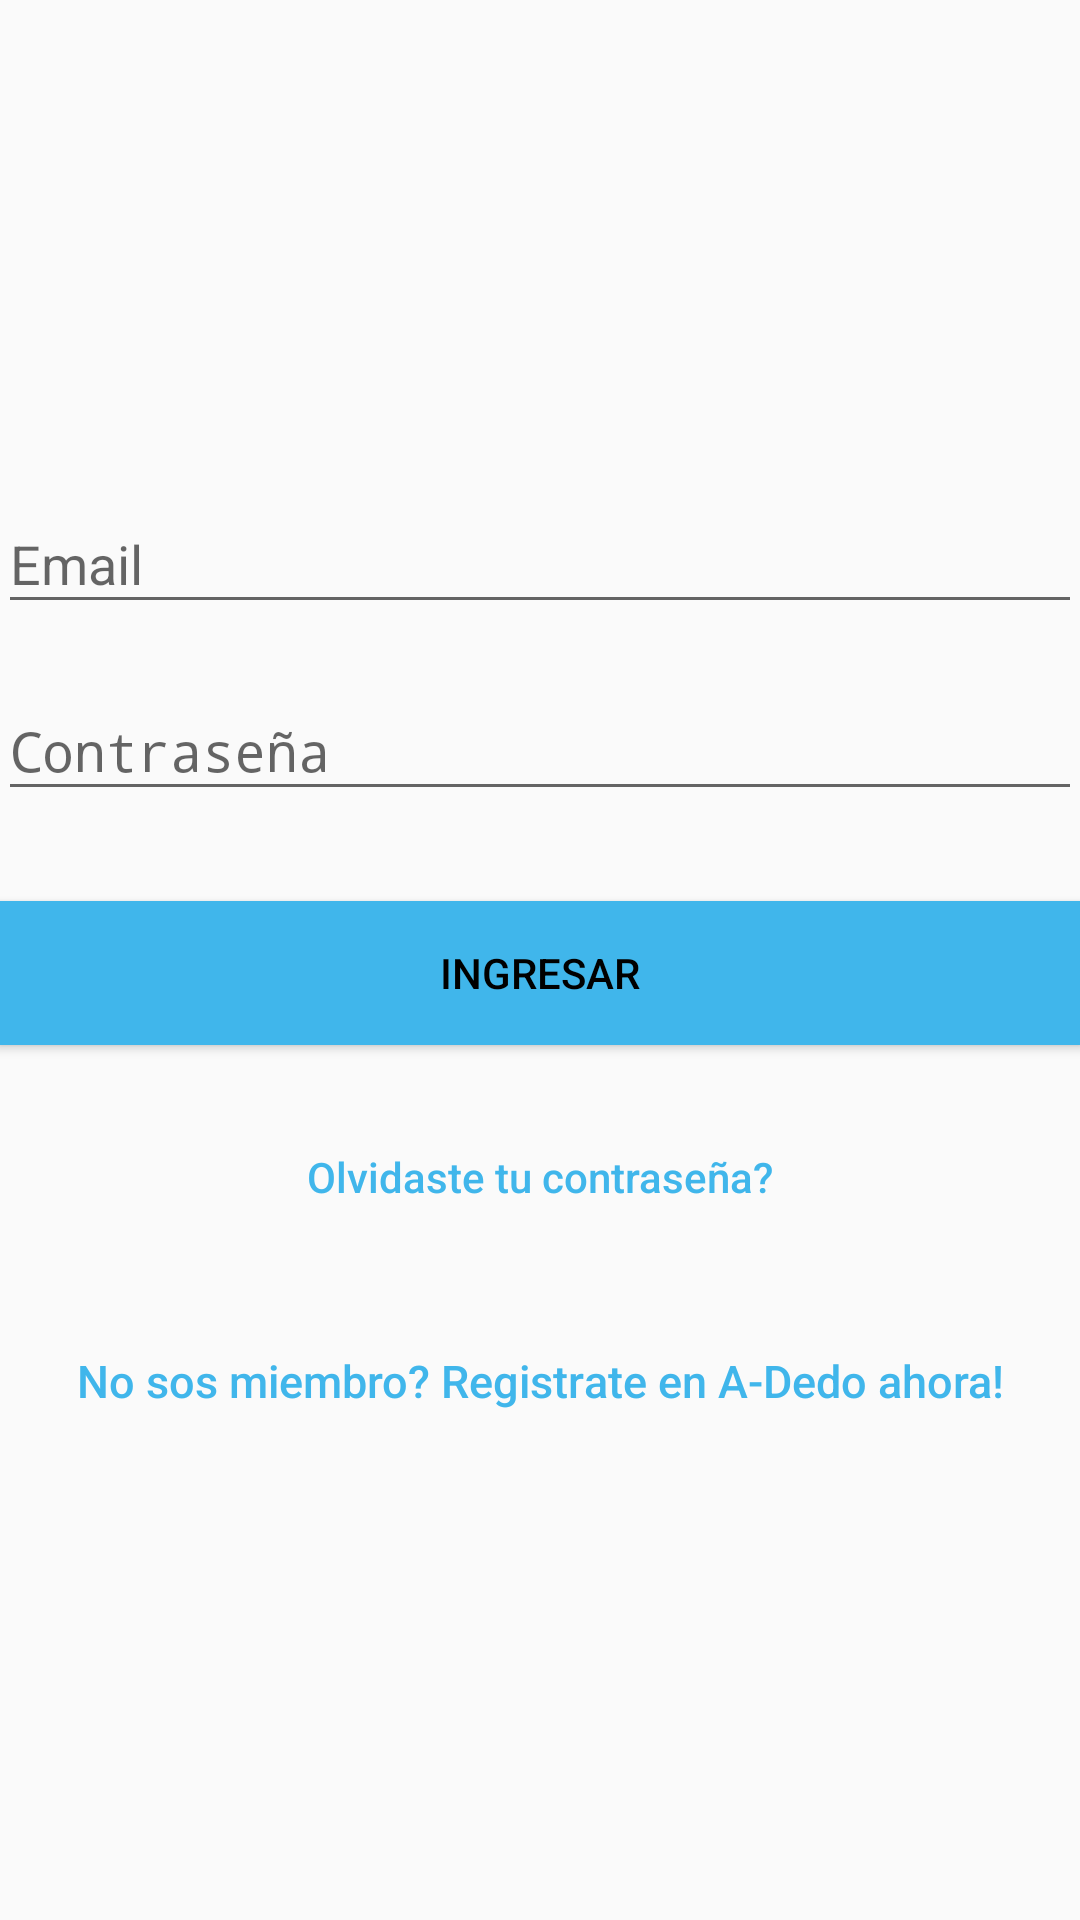

Write the Android layout XML for this screen, with the resource values it uses.
<!-- AndroidManifest.xml: application theme AppTheme -->
<!-- res/layout/activity_login.xml -->
<LinearLayout xmlns:android="http://schemas.android.com/apk/res/android"
    xmlns:tools="http://schemas.android.com/tools"
    android:layout_width="match_parent"
    android:layout_height="match_parent"
    android:gravity="center_horizontal"
    android:orientation="vertical"
    android:paddingBottom="@dimen/activity_vertical_margin"
    android:paddingLeft="@dimen/activity_horizontal_margin"
    android:paddingRight="@dimen/activity_horizontal_margin"
    android:paddingTop="@dimen/activity_vertical_margin"
    tools:context="com.proyectos.florm.a_dedo.LoginActivity">

    <LinearLayout
        android:layout_width="fill_parent"
        android:layout_height="fill_parent"
        android:gravity="center"
        android:orientation="vertical"
        android:padding="@dimen/activity_horizontal_margin">

          <android.support.design.widget.TextInputLayout
            android:layout_width="match_parent"
            android:layout_height="wrap_content">

            <EditText
                android:id="@+id/email"
                android:layout_width="match_parent"
                android:layout_height="wrap_content"
                android:layout_marginBottom="10dp"
                android:hint="Email"
                android:inputType="textEmailAddress"
                android:textColor="@android:color/darker_gray"
                android:textColorHint="@android:color/darker_gray" />
        </android.support.design.widget.TextInputLayout>

        <android.support.design.widget.TextInputLayout
            android:layout_width="match_parent"
            android:layout_height="wrap_content">
            <EditText
                android:id="@+id/password"
                android:layout_width="match_parent"
                android:layout_height="wrap_content"
                android:layout_marginBottom="10dp"
                android:hint="Contraseña"
                android:inputType="textPassword"
                android:textColor="@android:color/darker_gray"
                android:textColorHint="@android:color/darker_gray" />
        </android.support.design.widget.TextInputLayout>

        
        <Button
            android:id="@+id/btn_login"
            android:layout_width="fill_parent"
            android:layout_height="wrap_content"
            android:layout_marginTop="20dip"
            android:background="@color/colorPrimary"
            android:text="Ingresar"
            android:textColor="@android:color/black" />

        <Button
            android:id="@+id/btn_reset_password"
            android:layout_width="fill_parent"
            android:layout_height="wrap_content"
            android:layout_marginTop="20dip"
            android:background="@null"
            android:text="Olvidaste tu contraseña?"
            android:textAllCaps="false"
            android:textColor="@color/colorPrimary" />

        

        <Button
            android:id="@+id/btn_signup"
            android:layout_width="fill_parent"
            android:layout_height="wrap_content"
            android:layout_marginTop="20dip"
            android:background="@null"
            android:text="No sos miembro? Registrate en A-Dedo ahora!"
            android:textAllCaps="false"
            android:textColor="@color/colorPrimary"
            android:textSize="15dp" />
    </LinearLayout>

    <ProgressBar
        android:id="@+id/progressBar"
        android:layout_width="30dp"
        android:layout_height="30dp"
        android:layout_gravity="center|bottom"
        android:layout_marginBottom="20dp"
        android:visibility="gone" />

</LinearLayout>
<!-- resources referenced by this layout -->
<resources>
  <color name="colorPrimary">#40B6EB</color>
  <style name="AppTheme" parent="Theme.AppCompat.Light.DarkActionBar">
          
          <item name="colorPrimary">@color/colorPrimary</item>
          <item name="colorPrimaryDark">@color/colorPrimaryDark</item>
          <item name="colorAccent">@color/colorAccent</item>
          <item name="android:windowTranslucentNavigation">true</item>
      </style>
  <color name="colorPrimaryDark">#3C78BF</color>
  <color name="colorAccent">#BDBDBD</color>
</resources>
